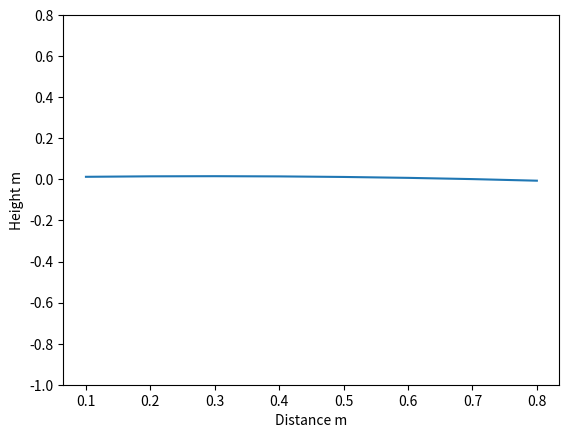

Source code (Python):
#! /usr/bin/python
# Python 3 version
# Calculate the height of a projectile.
# Ignores air resistance.

from math import pi, tan, cos
import matplotlib.pyplot as pyplot

# 1 Mile per Hour = 0.44704 Meters per Second.

g     = 9.81          # Acceleration due to gravity m/s squared.
v0    = 44            # The initial velocity m/s.
theta = 80 * pi/180   # The elevation angle in radians.
x     = 0.5           # The horizontal distance travelled.
y0    = 1             # The height of the barrel (m).

# Initial values for the graphic.
y = y0
x = 0.0
x_axis = []
y_axis = []

while y > 0:
    x = x + 0.1
    y = (y0 + x*tan(theta) - (g * x**2))/(2 * ((v0 * cos(theta))**2))

    print(f'x = {x:.1f}m,     y = {y:1f}m')
    x_axis.append(x)
    y_axis.append(y)

# Graph.
pyplot.ylabel('Height m')
pyplot.xlabel('Distance m')

# Optional realism
pyplot.ylim(-1, max(max(x_axis), max(y_axis)))

pyplot.plot(x_axis, y_axis)
pyplot.show()


